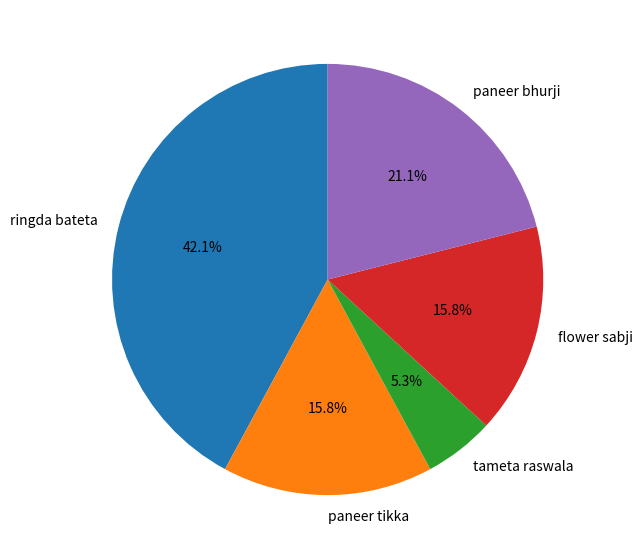

The script that saved this image: (Note: this script raises an exception after producing the figure.)
# import libraries 
import pandas as pd
import matplotlib.pyplot as plt
from matplotlib.animation import FuncAnimation
import random

# create a dataframes using pandas 
data={
    
    "food":["ringda bateta","paneer tikka","tameta raswala","flower sabji","paneer bhurji"],
    
    "wastage":[40,15,5,15,20]
    
}

# create a DataFrame
df=pd.DataFrame(data)

# display dataframe 
print(df)

#create a figure 

# fig, ax=plt.subplots(figsize=(7,7))
ax=plt.figure(figsize=(7,7))

# create a function for update chart 
def update(frame):
    # clear old chart 
    ax.clear()
    
    # generate a dynamic random new values in chart
    df["wastage"]=[
        
        random.randint(0,20),
        random.randint(0,30),
        random.randint(0,10),
        random.randint(0,10),
        random.randint(0,40)
    ]

# create chart of pie

plt.pie(
    
    df["wastage"],    # values
    labels=df["food"], # labels 
    autopct='%1.1f%%', # percentage formatter
    startangle=90  #rotate the chart
    
)

# chart title 
ax.set_title("Canteen management systems food wastage bar chart dynamic app")

# applied the animations 
ani=FuncAnimation(
    fig,
    update,
    interval=2000  # 2 second every data update
)
# show chart 
plt.show()
